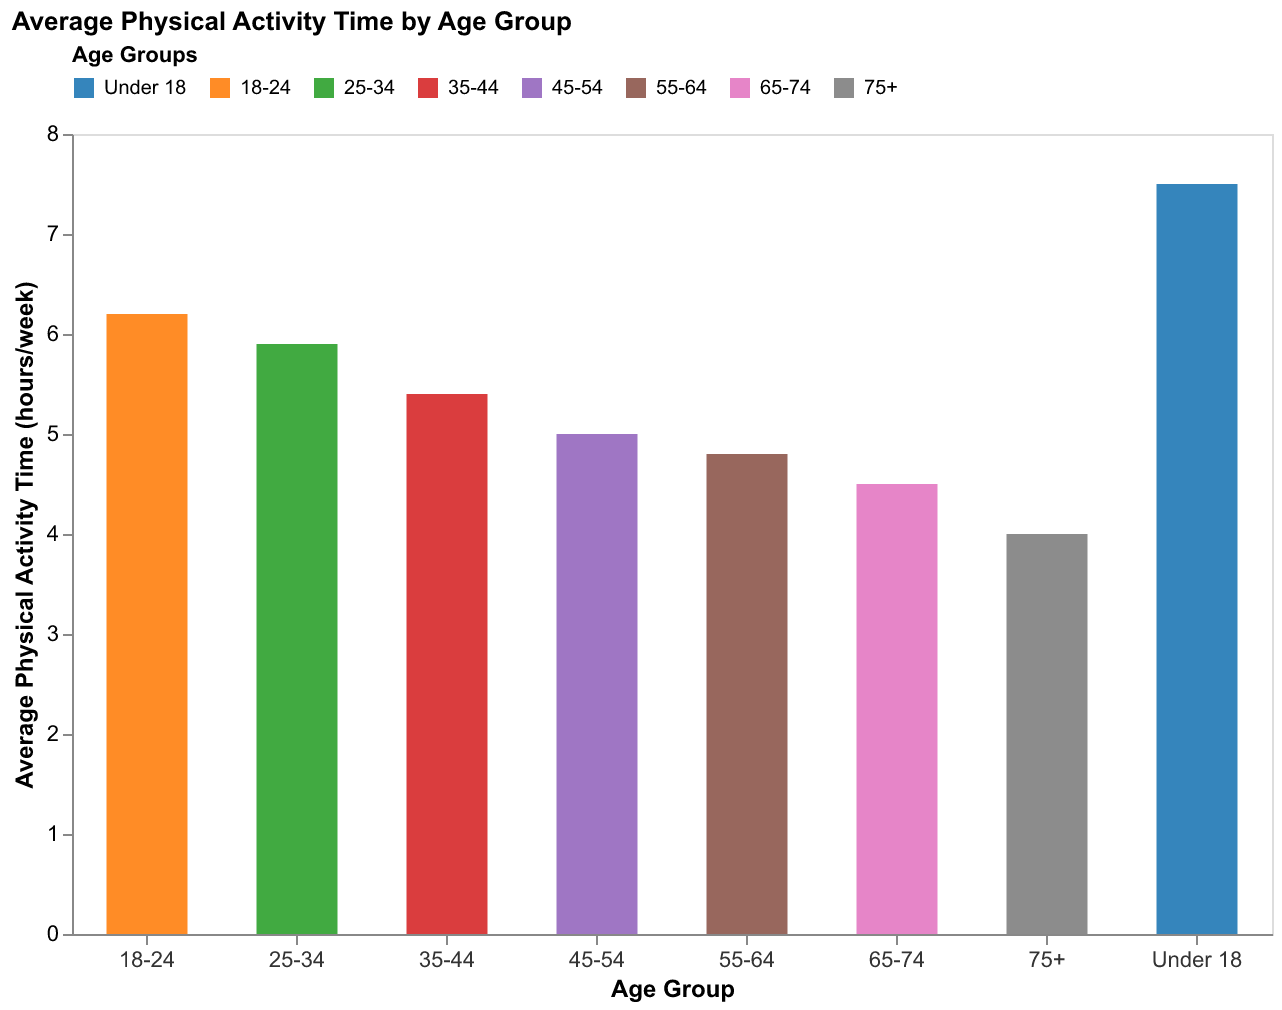

Source data for this figure (header and first rows):
Age Group, Average Physical Activity Time (hours/we…
Under 18, 7.5
18-24, 6.2
25-34, 5.9
35-44, 5.4
45-54, 5.0
55-64, 4.8
65-74, 4.5
75+, 4.0
